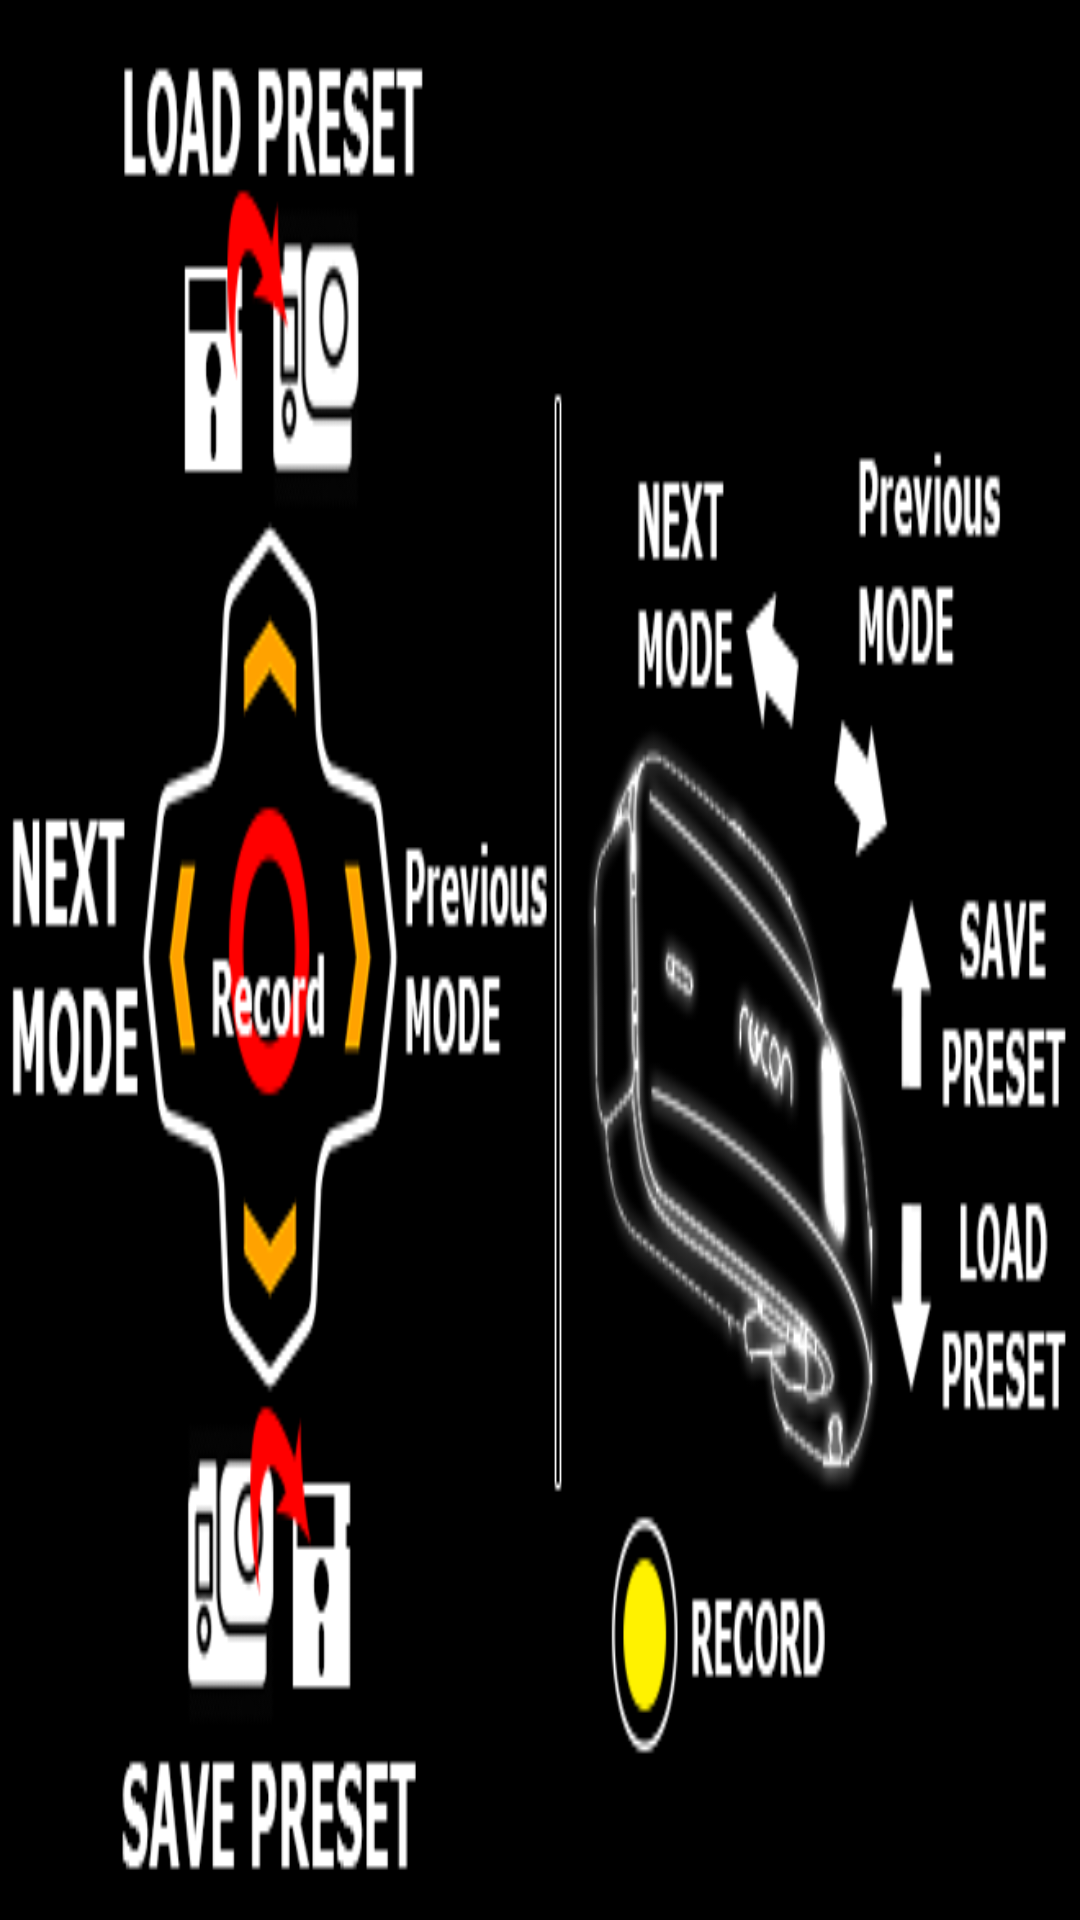

Reconstruct the res/layout file that produces this screen, plus the resources it refers to.
<!-- AndroidManifest.xml: application theme AppTheme -->
<!-- res/layout/activity_help.xml -->
<RelativeLayout xmlns:android="http://schemas.android.com/apk/res/android"
    xmlns:tools="http://schemas.android.com/tools"
    android:layout_width="match_parent"
    android:layout_height="match_parent"
    tools:context="com.example.mygoproremote2.HelpActivity" >

    <ImageView
        android:id="@+id/imageView1"
        android:layout_width="fill_parent"
        android:layout_height="fill_parent"
        android:layout_alignParentLeft="false"
        android:layout_alignParentTop="false"
        android:layout_centerVertical="true"
        android:background="@drawable/help4" />

</RelativeLayout>
<!-- resources referenced by this layout -->
<resources>
  <!-- drawable help4: png bitmap (drawable, 47358 bytes) -->
  <style name="AppTheme" parent="AppBaseTheme">
          
          <item name="android:windowNoTitle">true</item>
          <item name="android:windowFullscreen">false</item>
      </style>
  <style name="AppBaseTheme" parent="android:Theme.NoTitleBar">
          
      </style>
</resources>
